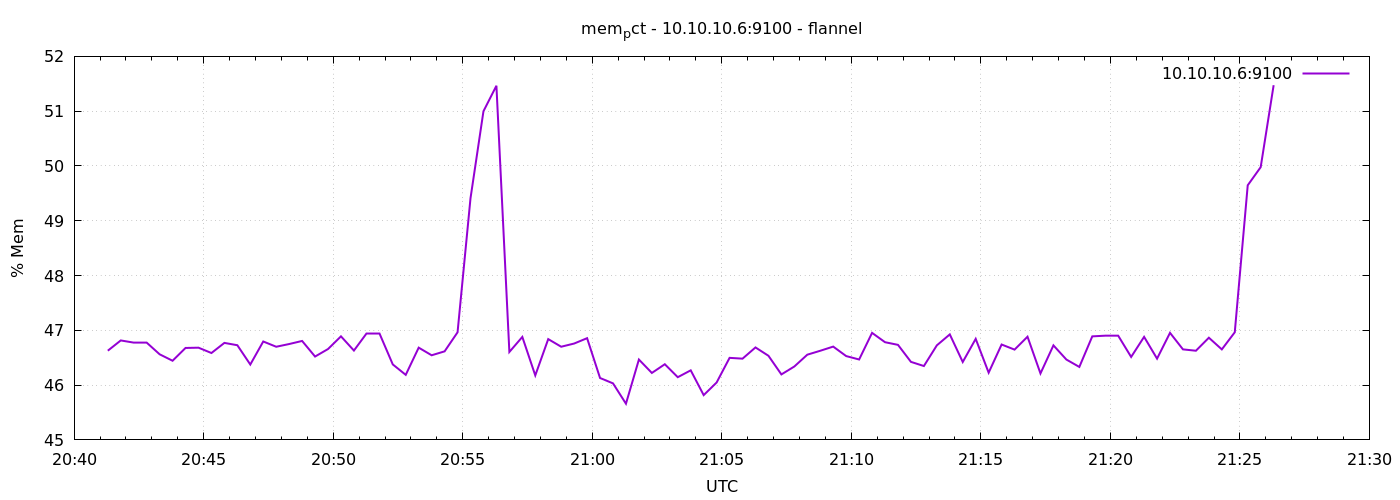

The table this chart was drawn from, first rows:
1791405678	46.627947828814044
1791405708	46.82
1791405738	46.78
1791405768	46.78
1791405798	46.56
1791405828	46.44
1791405858	46.68
1791405888	46.68
1791405918	46.59
1791405948	46.77
1791405978	46.73
1791406008	46.38
1791406038	46.8
1791406068	46.7
1791406098	46.75
1791406128	46.81
1791406158	46.52
1791406188	46.66
1791406218	46.89
1791406248	46.63
1791406278	46.95
1791406308	46.95
1791406338	46.38
1791406368	46.19
1791406398	46.68
1791406428	46.54
1791406458	46.62
1791406488	46.96
1791406518	49.41
1791406548	51
1791406578	51.46
1791406608	46.6
1791406638	46.88
1791406668	46.18
1791406698	46.84
1791406728	46.7
1791406758	46.76
1791406788	46.86
1791406818	46.13
1791406848	46.03
1791406878	45.66
1791406908	46.47
1791406938	46.22
1791406968	46.38
1791406998	46.14
1791407028	46.27
1791407058	45.82
1791407088	46.05
1791407118	46.5
1791407148	46.48
1791407178	46.69
1791407208	46.54
1791407238	46.2
1791407268	46.34
1791407298	46.56
1791407328	46.63
1791407358	46.7
1791407388	46.53
1791407418	46.47
1791407448	46.95
1791407478	46.78
... 30 more rows
